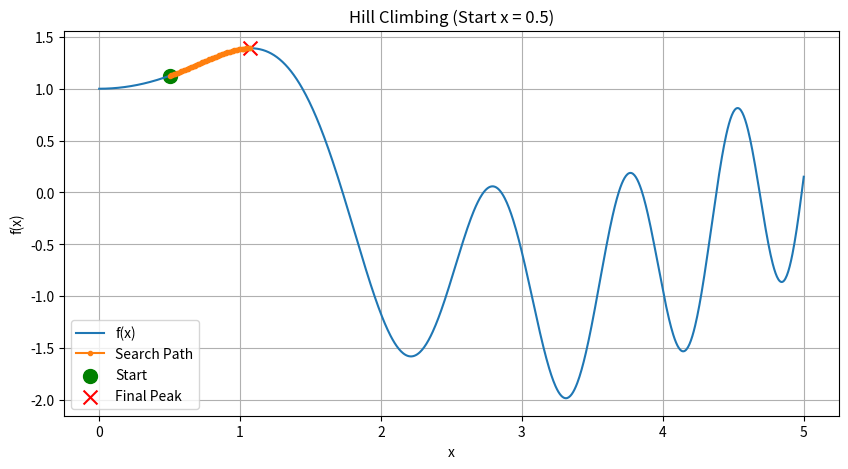
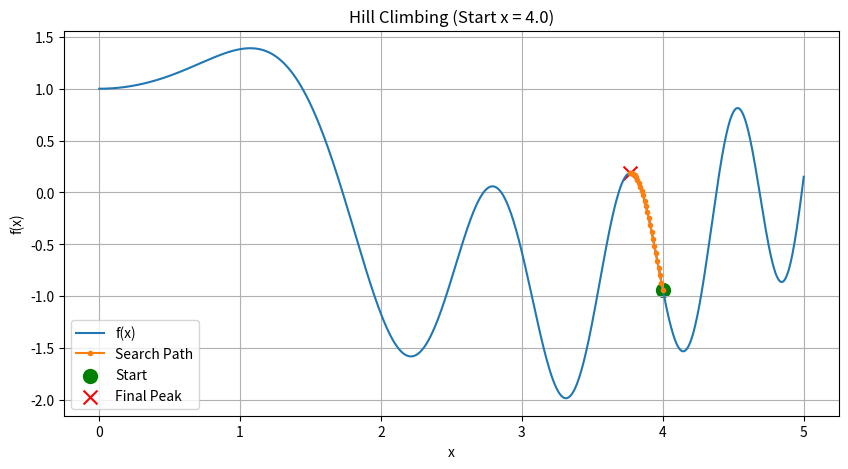

The script that saved these images, in order:
import numpy as np
import matplotlib.pyplot as plt

# Objective function
def objective_function(x):
    return np.sin(x**2) + np.cos(x)

# Hill Climbing Algorithm
def hill_climbing(x_start, step_size=0.01, max_x=5):
    x = x_start
    path = [x]

    while True:
        current_value = objective_function(x)

        # Neighbors
        x_left = max(0, x - step_size)
        x_right = min(max_x, x + step_size)

        left_value = objective_function(x_left)
        right_value = objective_function(x_right)

        # Move to better neighbor
        if left_value > current_value:
            x = x_left
        elif right_value > current_value:
            x = x_right
        else:
            break  # Local maximum reached

        path.append(x)
    return x, path


# 
def plot_hill_climbing(x_start):
    x_vals = np.linspace(0, 5, 1000)
    y_vals = objective_function(x_vals)

    final_x, path = hill_climbing(x_start)
    path_y = [objective_function(x) for x in path]

    plt.figure(figsize=(10, 5))
    plt.plot(x_vals, y_vals, label="f(x)")
    plt.plot(path, path_y, marker='o', markersize=3, label="Search Path")
    plt.scatter(x_start, objective_function(x_start), color='green', s=100, label="Start")
    plt.scatter(final_x, objective_function(final_x), color='red', s=100, marker='x', label="Final Peak")

    plt.title(f"Hill Climbing (Start x = {x_start})")
    plt.xlabel("x")
    plt.ylabel("f(x)")
    plt.legend()
    plt.grid()
    plt.show()

# Trial A
plot_hill_climbing(0.5)

# Trial B
plot_hill_climbing(4.0)